Run: headless pygame with SDL's dummy video driver; simulated clock (each Clock.tick advances the game by its frame time, no real sleeping); random seed 0; keys injected as events and as key.get_pressed() state; no mouse input.
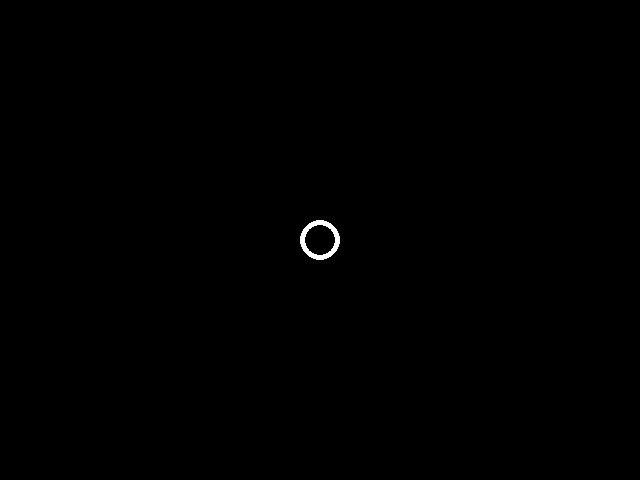
Frame 1 of 4 · flips 1–60 · no input
Frame 2 of 4 · flips 61–180 · tapped SPACE, RETURN · held RIGHT (→), D · screen unchanged from frame 1, image omitted
Frame 3 of 4 · flips 181–300 · held DOWN (↓), S · screen unchanged from frame 2, image omitted
Frame 4 of 4 · flips 301–420 · held LEFT (←), A, UP (↑), W · screen unchanged from frame 3, image omitted

The pygame program that drew these frames:

import pygame

pygame.init()
screen = pygame.display.set_mode((640, 480))

while (True):
    for event in pygame.event.get():
        if (event.type == pygame.QUIT):
            exit()

    k = pygame.key.get_pressed()

    r, g, b = 255, 255, 255

    if (k[pygame.K_1]):
        r = 0
    if (k[pygame.K_2]):
        g = 0
    if (k[pygame.K_3]):
        b = 0
        
    screen.fill((0,0,0))

    pygame.draw.circle(screen, (r,g,b), (320, 240), 20, 5)

    pygame.display.flip()
